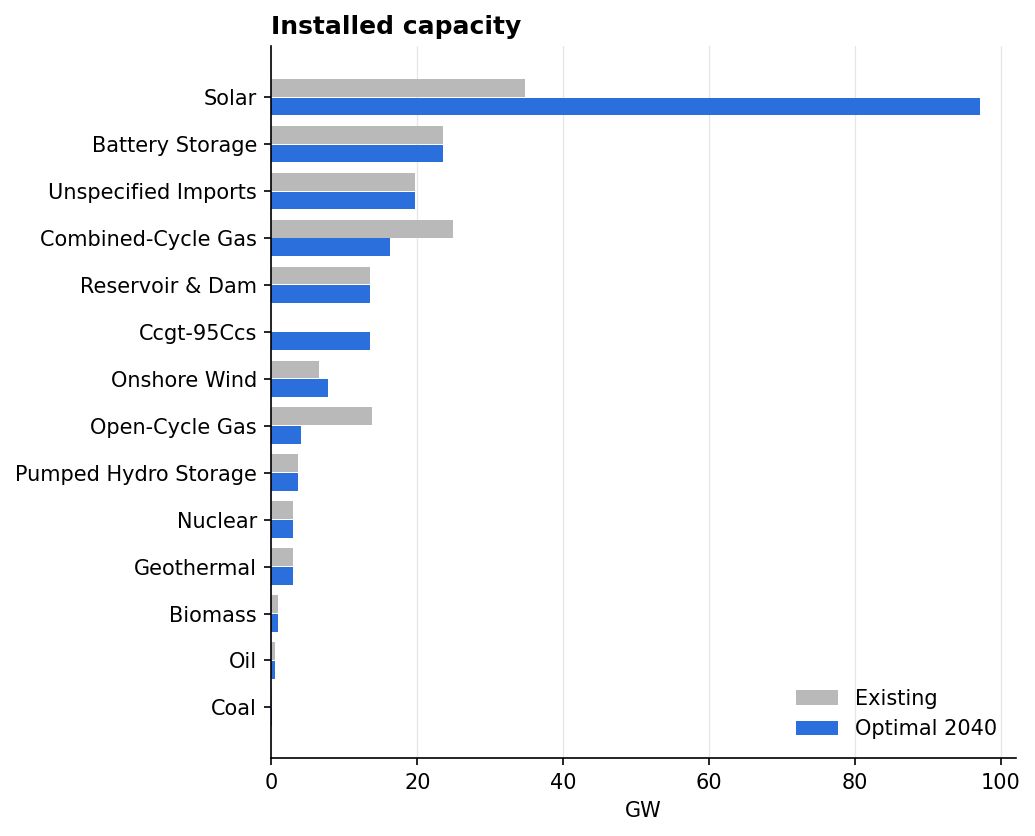

Source data for this figure (header and first rows):
, existing_GW, optimal_GW, built_GW, retired_GW
Solar, 34.73, 97.16, 62.43, 0.0
Battery Storage, 23.54, 23.54, 0.0, 0.0
Unspecified Imports, 19.67, 19.67, 0.0, 0.0
Combined-Cycle Gas, 24.94, 16.19, 0.0, 8.75
Reservoir & Dam, 13.57, 13.57, 0.0, 0.0
Ccgt-95Ccs, 0.0, 13.53, 13.53, 0.0
Onshore Wind, 6.55, 7.8, 1.24, 0.0
Open-Cycle Gas, 13.74, 4.11, 0.0, 9.63
Pumped Hydro Storage, 3.7, 3.7, 0.0, 0.0
Nuclear, 2.96, 2.96, 0.0, 0.0
Geothermal, 2.94, 2.94, 0.0, 0.0
Biomass, 0.93, 0.93, 0.0, 0.0
Oil, 0.52, 0.52, 0.0, 0.0
Coal, 0.06, 0.06, 0.0, 0.0
